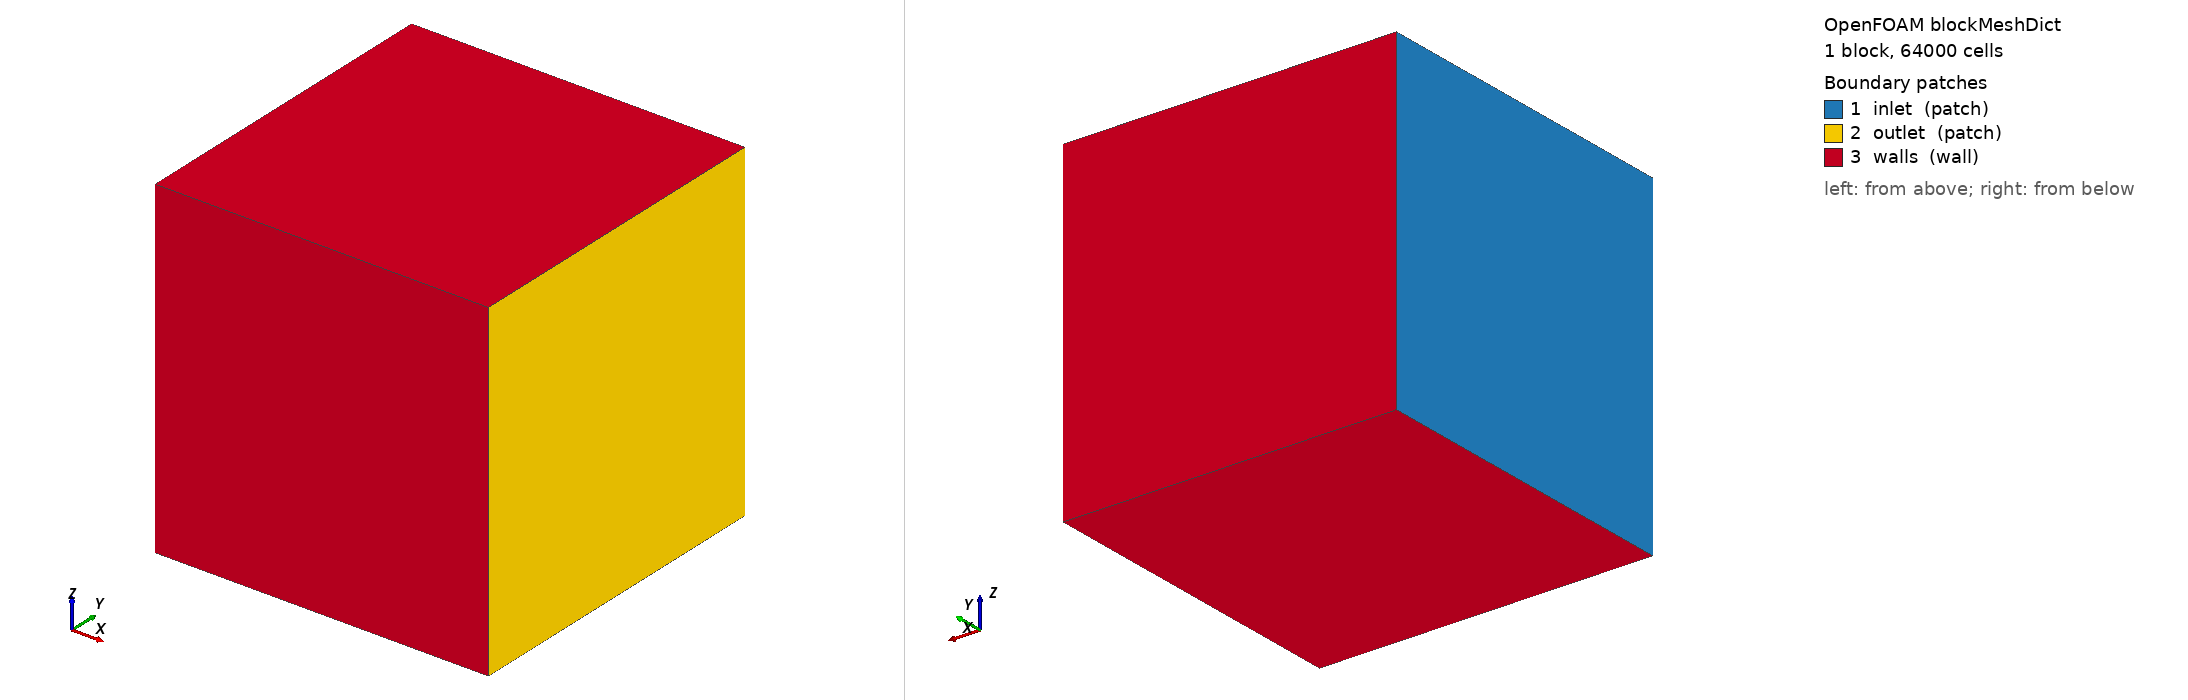

OpenFOAM case: the mesh blockMesh builds from blockMeshDict, 1 block(s), 64000 cells. Boundary patches (legend numbers): 1 inlet (patch), 2 outlet (patch), 3 walls (wall). Left view from above one corner, right view from below the opposite corner. Boundary conditions: 5 field file(s) under 0/; 3 of 3 drawn patches have an entry in a shipped field file.

=== system/blockMeshDict ===
/*--------------------------------*- C++ -*----------------------------------*\
| =========                 |                                                 |
| \\      /  F ield         | OpenFOAM: The Open Source CFD Toolbox           |
|  \\    /   O peration     | Version:  (minimal template)                    |
|   \\  /    A nd           | Web:      www.OpenFOAM.com                      |
|    \\/     M anipulation  |                                                 |
\*---------------------------------------------------------------------------*/
FoamFile
{
    version     2.0;
    format      ascii;
    class       dictionary;
    object      blockMeshDict;
}
// * * * * * * * * * * * * * * * * * * * * * * * * * * * * * * * * * * * * * //

convertToMeters 1;

vertices
(
    (-2 -2 -2)
    ( 2 -2 -2)
    ( 2  2 -2)
    (-2  2 -2)
    (-2 -2  2)
    ( 2 -2  2)
    ( 2  2  2)
    (-2  2  2)
);

blocks
(
    hex (0 1 2 3 4 5 6 7) (40 40 40) simpleGrading (1 1 1)
);

edges
(
);

boundary
(
    inlet
    {
        type patch;
        faces
        (
            (0 4 7 3)
        );
    }
    outlet
    {
        type patch;
        faces
        (
            (1 2 6 5)
        );
    }
    walls
    {
        type wall;
        faces
        (
            (0 3 2 1)
            (0 1 5 4)
            (3 7 6 2)
            (4 5 6 7)
        );
    }
);

// ************************************************************************* //


=== system/controlDict ===
/*--------------------------------*- C++ -*----------------------------------*\
| =========                 |                                                 |
| \\      /  F ield         | OpenFOAM: The Open Source CFD Toolbox           |
|  \\    /   O peration     | Version:  (minimal template)                    |
|   \\  /    A nd           | Web:      www.OpenFOAM.com                      |
|    \\/     M anipulation  |                                                 |
\*---------------------------------------------------------------------------*/
FoamFile
{
    version     2.0;
    format      ascii;
    class       dictionary;
    object      controlDict;
}
// * * * * * * * * * * * * * * * * * * * * * * * * * * * * * * * * * * * * * //

application     simpleFoam;

startFrom       startTime;

startTime       0;

stopAt          endTime;

endTime         20;

deltaT          1;

writeControl    timeStep;

writeInterval  5;

purgeWrite      0;

writeFormat     binary;

writePrecision  6;

writeCompression off;

timeFormat      general;

timePrecision   6;

runTimeModifiable true;

// ************************************************************************* //


=== 0/U ===
/*--------------------------------*- C++ -*----------------------------------*\
| =========                 |                                                 |
| \\      /  F ield         | OpenFOAM: The Open Source CFD Toolbox           |
|  \\    /   O peration     | Version:  (minimal template)                    |
|   \\  /    A nd           | Web:      www.OpenFOAM.com                      |
|    \\/     M anipulation  |                                                 |
\*---------------------------------------------------------------------------*/
FoamFile
{
    version     2.0;
    format      ascii;
    class       volVectorField;
    object      U;
}
// * * * * * * * * * * * * * * * * * * * * * * * * * * * * * * * * * * * * * //

dimensions      [0 1 -1 0 0 0 0];

internalField   uniform (1 0 0);

boundaryField
{
    inlet
    {
        type            fixedValue;
        value           uniform (1 0 0);
    }
    outlet
    {
        type            inletOutlet;
        inletValue      uniform (0 0 0);
        value           uniform (1 0 0);
    }
    walls
    {
        type            noSlip;
    }
}

// ************************************************************************* //


=== 0/epsilon ===
/*--------------------------------*- C++ -*----------------------------------*\
| =========                 |                                                 |
| \\      /  F ield         | OpenFOAM: The Open Source CFD Toolbox           |
|  \\    /   O peration     | Version:  (minimal template)                    |
|   \\  /    A nd           | Web:      www.OpenFOAM.com                      |
|    \\/     M anipulation  |                                                 |
\*---------------------------------------------------------------------------*/
FoamFile
{
    version     2.0;
    format      ascii;
    class       volScalarField;
    object      epsilon;
}
// * * * * * * * * * * * * * * * * * * * * * * * * * * * * * * * * * * * * * //

dimensions      [0 2 -3 0 0 0 0];

internalField   uniform 8.4375;

boundaryField
{
    inlet
    {
        type            fixedValue;
        value           uniform 8.4375;
    }
    outlet
    {
        type            inletOutlet;
        inletValue      uniform 8.4375;
        value           uniform 8.4375;
    }
    walls
    {
        type            epsilonWallFunction;
        value           uniform 8.4375;
    }
}

// ************************************************************************* //


=== 0/k ===
/*--------------------------------*- C++ -*----------------------------------*\
| =========                 |                                                 |
| \\      /  F ield         | OpenFOAM: The Open Source CFD Toolbox           |
|  \\    /   O peration     | Version:  (minimal template)                    |
|   \\  /    A nd           | Web:      www.OpenFOAM.com                      |
|    \\/     M anipulation  |                                                 |
\*---------------------------------------------------------------------------*/
FoamFile
{
    version     2.0;
    format      ascii;
    class       volScalarField;
    object      k;
}
// * * * * * * * * * * * * * * * * * * * * * * * * * * * * * * * * * * * * * //

dimensions      [0 2 -2 0 0 0 0];

internalField   uniform 0.375;

boundaryField
{
    inlet
    {
        type            fixedValue;
        value           uniform 0.375;
    }
    outlet
    {
        type            inletOutlet;
        inletValue      uniform 0.375;
        value           uniform 0.375;
    }
    walls
    {
        type            kqRWallFunction;
        value           uniform 0.375;
    }
}

// ************************************************************************* //


=== 0/nut ===
/*--------------------------------*- C++ -*----------------------------------*\
| =========                 |                                                 |
| \\      /  F ield         | OpenFOAM: The Open Source CFD Toolbox           |
|  \\    /   O peration     | Version:  (minimal template)                    |
|   \\  /    A nd           | Web:      www.OpenFOAM.com                      |
|    \\/     M anipulation  |                                                 |
\*---------------------------------------------------------------------------*/
FoamFile
{
    version     2.0;
    format      ascii;
    class       volScalarField;
    object      nut;
}
// * * * * * * * * * * * * * * * * * * * * * * * * * * * * * * * * * * * * * //

dimensions      [0 2 -1 0 0 0 0];

internalField   uniform 0;

boundaryField
{
    inlet
    {
        type            calculated;
        value           uniform 0;
    }
    outlet
    {
        type            calculated;
        value           uniform 0;
    }
    walls
    {
        type            nutkWallFunction;
        value           uniform 0;
    }
}

// ************************************************************************* //


=== 0/p ===
/*--------------------------------*- C++ -*----------------------------------*\
| =========                 |                                                 |
| \\      /  F ield         | OpenFOAM: The Open Source CFD Toolbox           |
|  \\    /   O peration     | Version:  (minimal template)                    |
|   \\  /    A nd           | Web:      www.OpenFOAM.com                      |
|    \\/     M anipulation  |                                                 |
\*---------------------------------------------------------------------------*/
FoamFile
{
    version     2.0;
    format      ascii;
    class       volScalarField;
    object      p;
}
// * * * * * * * * * * * * * * * * * * * * * * * * * * * * * * * * * * * * * //

dimensions      [0 2 -2 0 0 0 0];

internalField   uniform 0;

boundaryField
{
    inlet
    {
        type            zeroGradient;
    }
    outlet
    {
        type            fixedValue;
        value           uniform 0;
    }
    walls
    {
        type            zeroGradient;
    }
}

// ************************************************************************* //
